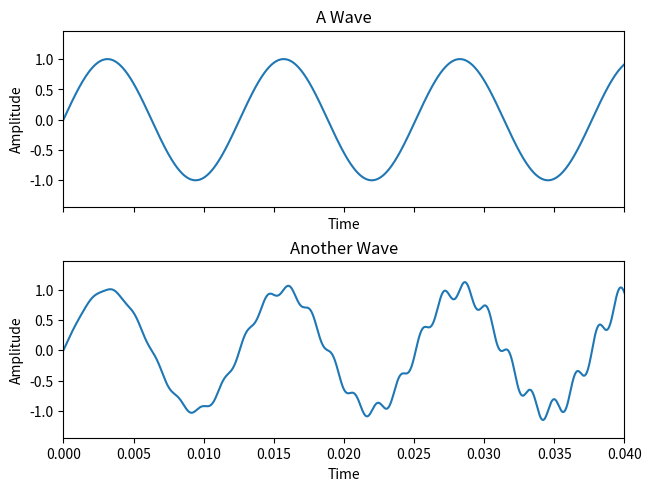
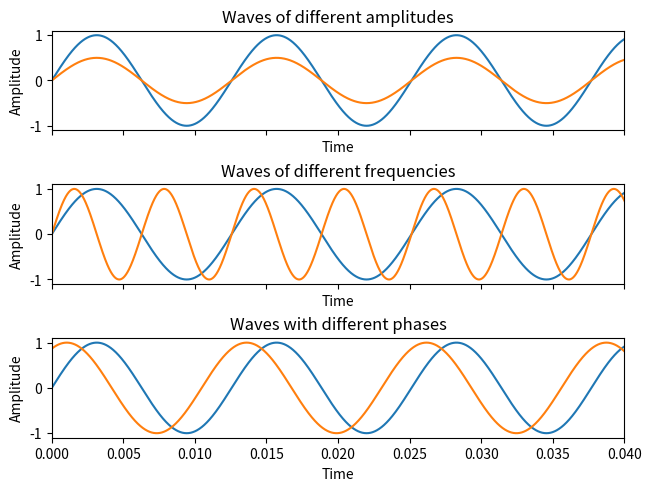
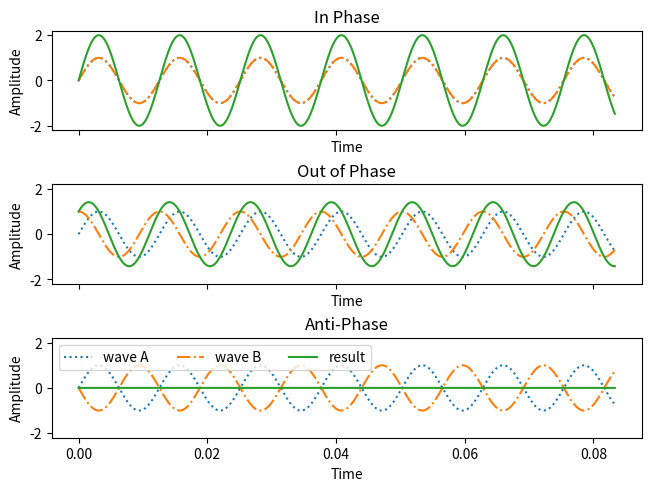
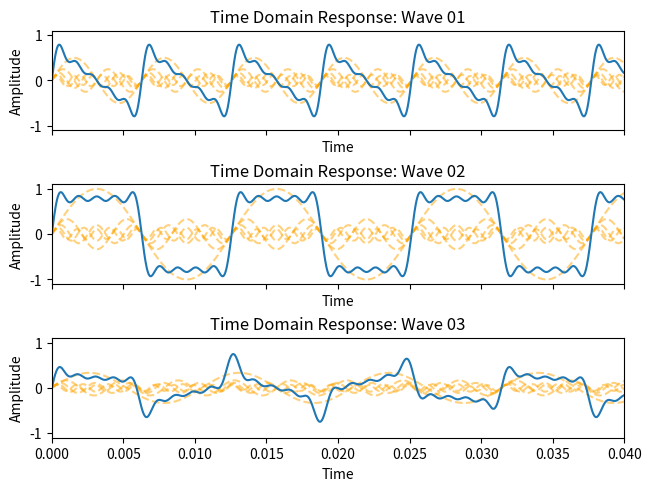
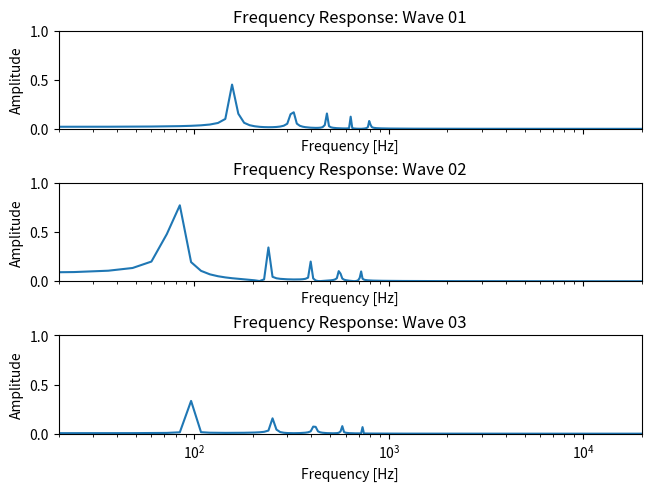

Generate these figures, in order, with matplotlib:
import numpy
import matplotlib.pyplot as plot
from scipy.fftpack import fft

points = 4000
sample_rate = 48000
sampling_interval = 1/sample_rate
time_vector = numpy.linspace(0, points*sampling_interval, points)    # time from 0 to pi in 100 points
amplitude = (1,0.5,0.25,0.125)          # store amplitude as a list of values. one for each wave
frequency = (500,1000,2000,4000)           # store frequencies as a list of values. one for each wave
phase = (0,0.523599,1.0472,1.5708)
# ==================================================
# create basic waves and plot them in two sub-plots

signal_000 = amplitude[0] * numpy.sin(frequency[0]*time_vector)
signal_001 = (amplitude[0] * numpy.sin(frequency[0]*time_vector)) + \
             (amplitude[1] * numpy.sin( 10 *numpy.sin(frequency[3]*time_vector)*time_vector))

fig, axes = plot.subplots(2, 1, sharex=True, sharey=True,
                          constrained_layout=True)
axes[0].plot(time_vector,signal_000)
axes[1].plot(time_vector,signal_001)
axes[0].set_title('A Wave')
axes[1].set_title('Another Wave')
axes[0].set_xlabel('Time')
axes[0].set_ylabel('Amplitude')
axes[1].set_xlabel('Time')
axes[1].set_ylabel('Amplitude')
plot.xlim(0,0.04)
#plot.savefig('basic_waves.png',
#    bbox_inches="tight")
plot.show()

# ==================================================
# create basic waves to compare and plot them in two sub-plots

signal_000a = amplitude[0] * numpy.sin(frequency[0]*time_vector)
signal_000b = (amplitude[0]/2) * numpy.sin(frequency[0]*time_vector)

signal_001a = amplitude[0] * numpy.sin(frequency[0]*time_vector)
signal_001b = amplitude[0] * numpy.sin(frequency[0]*2*time_vector)

signal_002a = amplitude[0] * numpy.sin(frequency[0]*time_vector + phase[0])
signal_002b = (amplitude[0]) * numpy.sin(frequency[0]*time_vector + phase[2])

fig, axes = plot.subplots(3, 1, sharex=True, sharey=True,
                          constrained_layout=True)
axes[0].plot(time_vector,signal_000a)
axes[0].plot(time_vector,signal_000b)
axes[1].plot(time_vector,signal_001a)
axes[1].plot(time_vector,signal_001b)
axes[2].plot(time_vector,signal_002a)
axes[2].plot(time_vector,signal_002b)
axes[0].set_title('Waves of different amplitudes')
axes[1].set_title('Waves of different frequencies')
axes[2].set_title('Waves with different phases')
axes[0].set_xlabel('Time')
axes[0].set_ylabel('Amplitude')
axes[1].set_xlabel('Time')
axes[1].set_ylabel('Amplitude')
axes[2].set_xlabel('Time')
axes[2].set_ylabel('Amplitude')
plot.xlim(0,0.04)
#plot.savefig('character_waves.png',
#    bbox_inches="tight")
plot.show()

# ==================================================
# sum phases basic wave superposition

signal_000a = amplitude[0] * numpy.sin(frequency[0]*time_vector + phase[0])
signal_000b = (amplitude[0]) * numpy.sin(frequency[0]*time_vector + phase[0])
signal_000c = signal_000a + signal_000b

signal_001a = amplitude[0] * numpy.sin(frequency[0]*time_vector + phase[0])
signal_001b = (amplitude[0]) * numpy.sin(frequency[0]*time_vector + phase[3])
signal_001c = signal_001a + signal_001b

signal_002a = amplitude[0] * numpy.sin(frequency[0]*time_vector + phase[0])
signal_002b = (amplitude[0]) * numpy.sin(frequency[0]*time_vector + (phase[3]*2))
signal_002c = signal_002a + signal_002b

fig, axes = plot.subplots(3, 1, sharex=True, sharey=True,
                          constrained_layout=True)
axes[0].plot(time_vector,signal_000a,':', label='wave A')
axes[0].plot(time_vector,signal_000b,'-.', label='wave B')
axes[0].plot(time_vector,signal_000c,'-', label='result')
axes[1].plot(time_vector,signal_001a,':', label='wave A')
axes[1].plot(time_vector,signal_001b,'-.', label='wave B')
axes[1].plot(time_vector,signal_001c,'-', label='result')
axes[2].plot(time_vector,signal_002a,':', label='wave A')
axes[2].plot(time_vector,signal_002b,'-.', label='wave B')
axes[2].plot(time_vector,signal_002c,'-', label='result')
axes[0].set_title('In Phase')
axes[1].set_title('Out of Phase')
axes[2].set_title('Anti-Phase')
axes[0].set_xlabel('Time')
axes[0].set_ylabel('Amplitude')
axes[1].set_xlabel('Time')
axes[1].set_ylabel('Amplitude')
axes[2].set_xlabel('Time')
axes[2].set_ylabel('Amplitude')
plot.legend(loc = 'best', ncol=3)
#plot.savefig('phase_sum_waves.png',
#    bbox_inches="tight")
plot.show()

# ==================================================
# sum sine waves for creating functions
signal_000_components = list()
signal_001_components = list()
signal_002_components = list()
signal_000_result = 0
signal_001_result = 0
signal_002_result = 0
for i in range(10):
    if((i%2) == 0):
        signal_001_result += (amplitude[0]/(i+1)) * \
                             numpy.sin( (frequency[0] * (i+1) ) * time_vector + phase[0])
    else:
        signal_000_result += (amplitude[0] / (i + 1)) * \
                             numpy.sin( (frequency[0] * (i + 1) ) * time_vector + phase[0])
        signal_002_result += (amplitude[0] / (i + 1)) * \
                             numpy.sin( (frequency[0] * (i+0.2) ) * time_vector + (phase[0] * (i + 1))) / 1.5
    signal_000_components.append((amplitude[0]/(i+1)) * \
                             numpy.sin( (frequency[0] * (i+1) ) * time_vector + phase[0]))
    signal_001_components.append((amplitude[0] / (i + 1)) * \
                             numpy.sin( (frequency[0] * (i + 1) ) * time_vector + phase[0]))
    signal_002_components.append((amplitude[0] / (i + 1)) * \
                             numpy.sin( (frequency[0] * (i+0.2) ) * time_vector + (phase[0] * (i + 1))) / 1.5)


fig, axes = plot.subplots(3, 1, sharex=True, sharey=True,
                          constrained_layout=True)
for i in range(10):
    if((i%2) == 0):
        axes[1].plot(time_vector, signal_001_components[i], color= 'orange', linestyle='--', alpha=0.5)
    else:
        axes[0].plot(time_vector, signal_000_components[i], color= 'orange', linestyle='--', alpha=0.5)
        axes[2].plot(time_vector, signal_002_components[i], color= 'orange', linestyle='--', alpha=0.5)
axes[0].plot(time_vector,signal_000_result)
axes[1].plot(time_vector,signal_001_result)
axes[2].plot(time_vector,signal_002_result)
axes[0].set_title('Time Domain Response: Wave 01')
axes[1].set_title('Time Domain Response: Wave 02')
axes[2].set_title('Time Domain Response: Wave 03')
axes[0].set_xlabel('Time')
axes[1].set_xlabel('Time')
axes[2].set_xlabel('Time')
axes[0].set_ylabel('Amplitude')
axes[1].set_ylabel('Amplitude')
axes[2].set_ylabel('Amplitude')
plot.xlim(0,0.04)
#plot.savefig('sum_waves.png',
#    bbox_inches="tight")
plot.show()


freq_vector = numpy.linspace(0.0, 1.0/(2.0*sampling_interval), points//2)
# take the fft of the signal
signal_000_resultf = fft(signal_000_result)
signal_001_resultf = fft(signal_001_result)
signal_002_resultf = fft(signal_002_result)
# only half of the fft is valid
signal_000_resultf_n = 2.0/points * numpy.abs(signal_000_resultf[0:points//2])
signal_001_resultf_n = 2.0/points * numpy.abs(signal_001_resultf[0:points//2])
signal_002_resultf_n = 2.0/points * numpy.abs(signal_002_resultf[0:points//2])

fig, axes = plot.subplots(3, 1, sharex=True, sharey=True,
                          constrained_layout=True)
axes[0].semilogx(freq_vector,signal_000_resultf_n)
axes[1].semilogx(freq_vector,signal_001_resultf_n)
axes[2].semilogx(freq_vector,signal_002_resultf_n)
#axes[0].semilogx(freq_vector,20*numpy.log10(signal_000_resultf_n))
#axes[1].semilogx(freq_vector,20*numpy.log10(signal_001_resultf_n))
#axes[2].semilogx(freq_vector,20*numpy.log10(signal_002_resultf_n))
axes[0].set_title('Frequency Response: Wave 01')
axes[1].set_title('Frequency Response: Wave 02')
axes[2].set_title('Frequency Response: Wave 03')
axes[0].set_xlabel('Frequency [Hz]')
axes[1].set_xlabel('Frequency [Hz]')
axes[2].set_xlabel('Frequency [Hz]')
axes[0].set_ylabel('Amplitude')
axes[1].set_ylabel('Amplitude')
axes[2].set_ylabel('Amplitude')
plot.ylim(0,1)
plot.xlim(20,20000)
plot.savefig('fft_waves.png',
    bbox_inches="tight")
plot.show()

